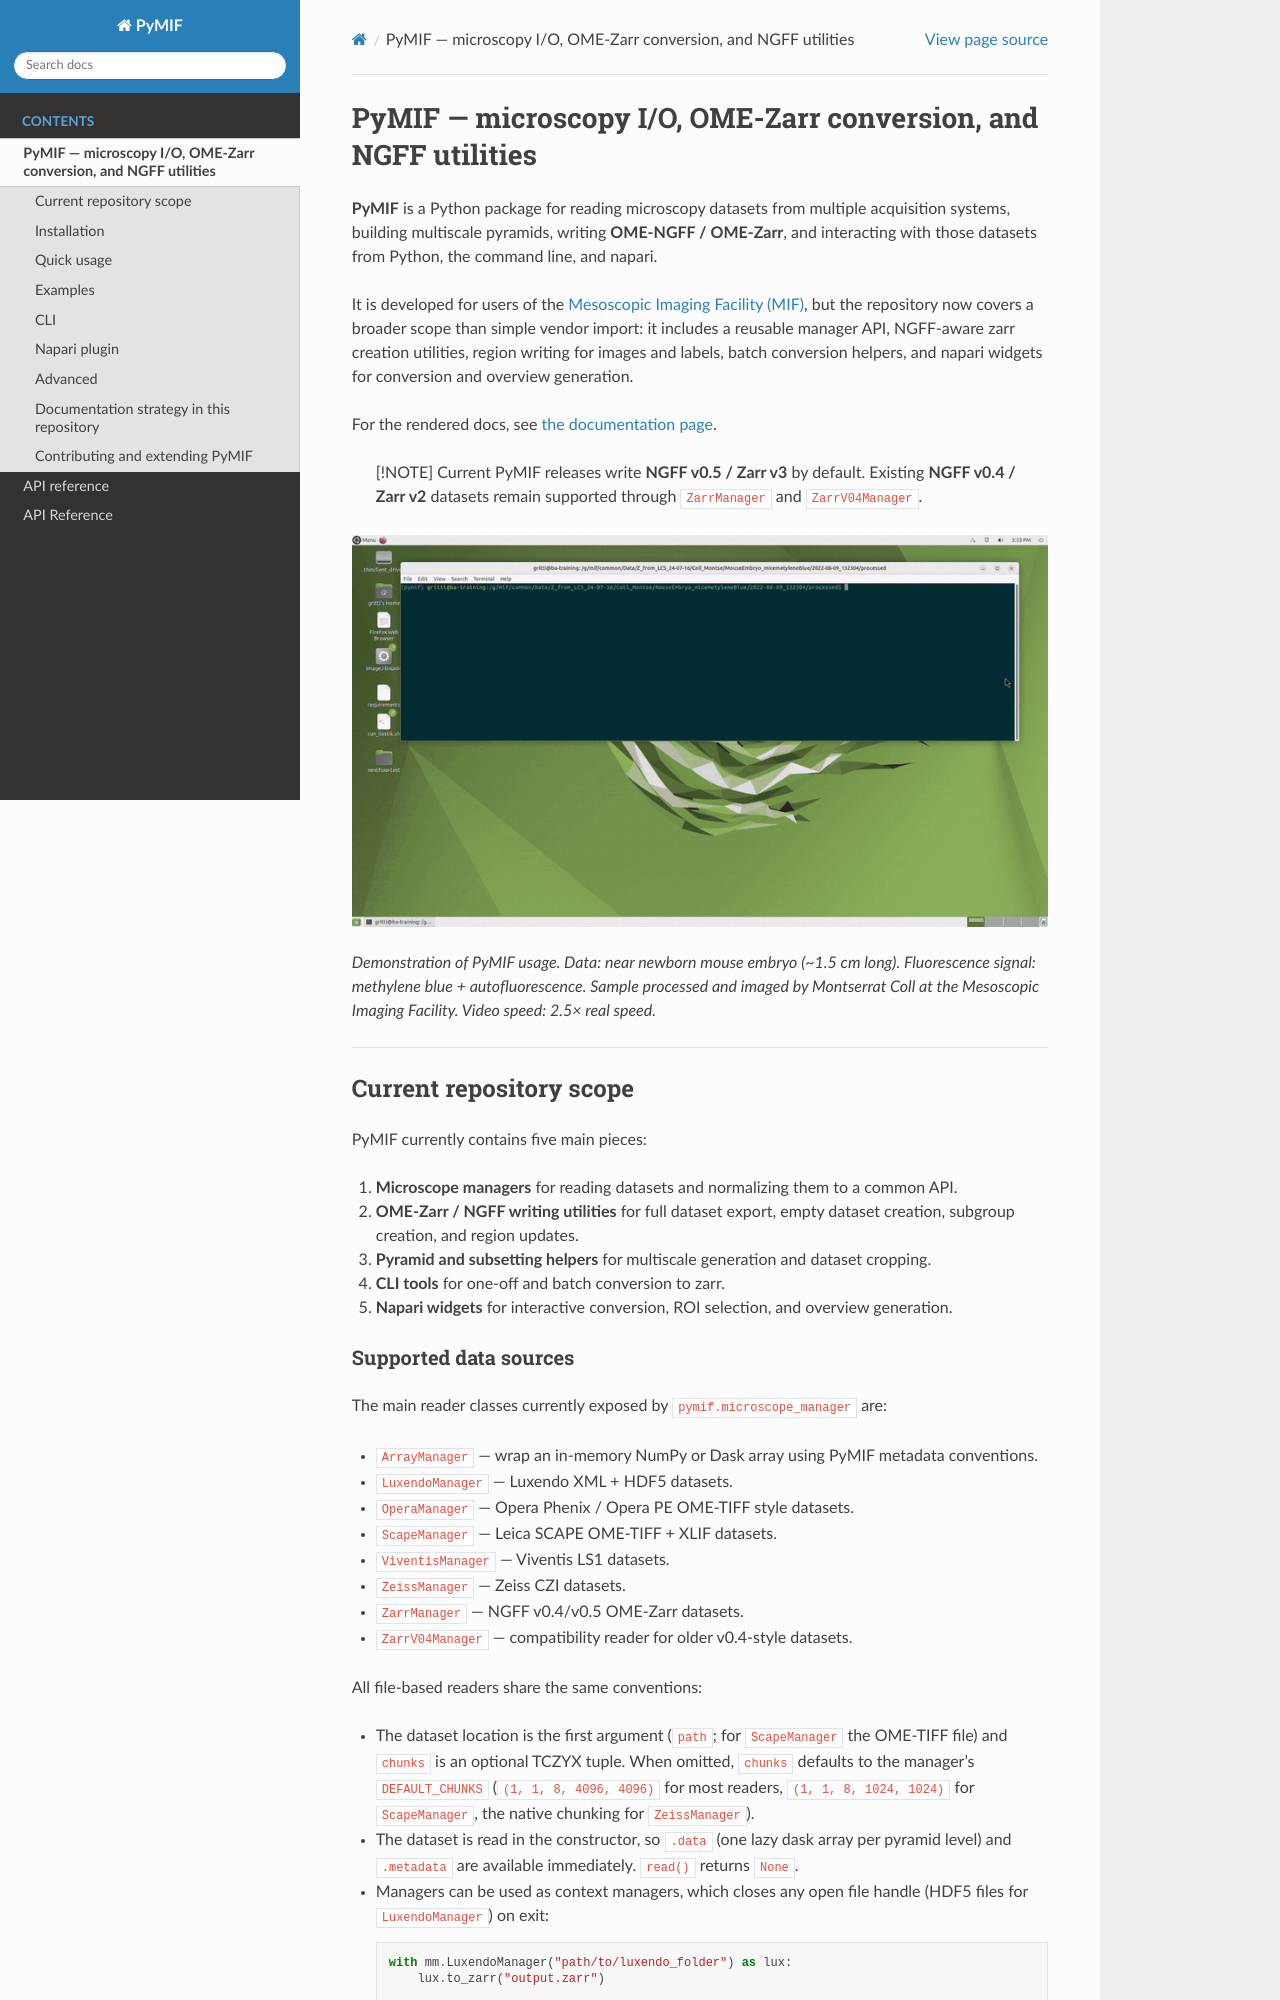

repository: grinic/pymif · page: README.html · generator: sphinx

# PyMIF — microscopy I/O, OME-Zarr conversion, and NGFF utilities

**PyMIF** is a Python package for reading microscopy datasets from multiple acquisition systems, building multiscale pyramids, writing **OME-NGFF / OME-Zarr**, and interacting with those datasets from Python, the command line, and napari.

It is developed for users of the [Mesoscopic Imaging Facility (MIF)](https://www.embl.org/groups/mesoscopic-imaging-facility/), but the repository now covers a broader scope than simple vendor import: it includes a reusable manager API, NGFF-aware zarr creation utilities, region writing for images and labels, batch conversion helpers, and napari widgets for conversion and overview generation.

For the rendered docs, see [the documentation page](https://grinic.github.io/pymif/).

> [!NOTE]
> Current PyMIF releases write **NGFF v0.5 / Zarr v3** by default. Existing **NGFF v0.4 / Zarr v2** datasets remain supported through `ZarrManager` and `ZarrV04Manager`.

![Demo](../documentation/demo.gif)

*Demonstration of PyMIF usage. Data: near newborn mouse embryo (~1.5 cm long). Fluorescence signal: methylene blue + autofluorescence. Sample processed and imaged by Montserrat Coll at the Mesoscopic Imaging Facility. Video speed: 2.5× real speed.*

---

## Current repository scope

PyMIF currently contains five main pieces:

1. **Microscope managers** for reading datasets and normalizing them to a common API.
2. **OME-Zarr / NGFF writing utilities** for full dataset export, empty dataset creation, subgroup creation, and region updates.
3. **Pyramid and subsetting helpers** for multiscale generation and dataset cropping.
4. **CLI tools** for one-off and batch conversion to zarr.
5. **Napari widgets** for interactive conversion, ROI selection, and overview generation.
